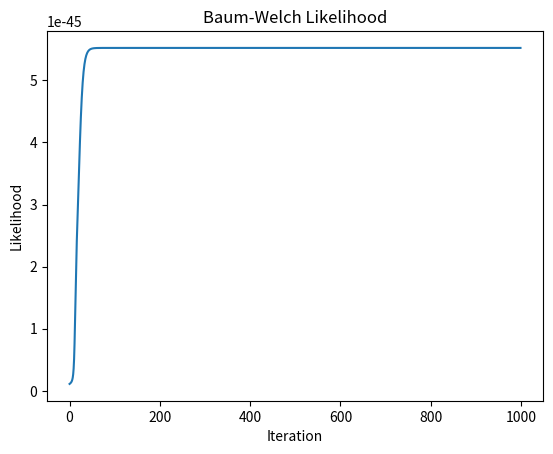

Source code (Python):
import numpy as np
import matplotlib.pyplot as plt

# probability transition A
def hmm_obs(A, B, p, times):
    # probability transition A
    N = A.shape[0]
    M = B.shape[1]
    
    q = np.empty(times, dtype=int)
    o = np.empty(times, dtype=int)
    
    # Note: In Python, state indices are 0-indexed.
    q[0] = np.random.choice(N, p=p.flatten())
    o[0] = np.random.choice(M, p=B[q[0], :])
    
    for t in range(1, times):
        q[t] = np.random.choice(N, p=A[q[t-1], :])
        o[t] = np.random.choice(M, p=B[q[t], :])
    
    return {'states': q, 'observations': o}

def hmm_ev(A, B, p, o, scale=False):
    T = len(o)
    # number observations sequence
    
    N = A.shape[0]
    # number states
    
    alpha = np.zeros((N, T))
    # alpha[i,t]: P(i,o[1:t]): joint probability that at time t we are
    #             at state i and we have observed o[1:t]
    
    beta = np.zeros((N, T))
    # beta[i,t]: P(o[t+1:T]|i): conditional probability of observing
    #           the sequence o[t+1:T] given that we are at state i at time t
    
    Sa = np.zeros(T)
    Sb = np.zeros(T)
    S = np.zeros(T)
    
    ############## FORWARD PROCEDURE
    
    for i in range(N):
        alpha[i, 0] = p[i] * B[i, o[0]]
    
    if scale:
        S[0] = np.sum(alpha[:, 0])
        alpha[:, 0] = alpha[:, 0] / S[0]
    
    # Initialization alpha: alpha[i,1]=p(i)*B[i,o[1]]
    
    for t in range(1, T):
        for j in range(N):
            alpha[j, t] = 0
            for i in range(N):
                alpha[j, t] = alpha[j, t] + alpha[i, t-1] * A[i, j]
            alpha[j, t] = alpha[j, t] * B[j, o[t]]
        if scale:
            S[t] = np.sum(alpha[:, t])
            alpha[:, t] = alpha[:, t] / S[t]
    
    P = np.sum(alpha[:, T-1])
    if scale:
        # P is product of scaling factors
        P = np.prod(S)
    
    ############## BACKWARD PROCEDURE
    if not scale:
        for i in range(N):
            beta[i, T-1] = 1
        # Initialization beta: beta[i,T]=1
        
        for t in range(T-2, -1, -1):
            for i in range(N):
                beta[i, t] = 0
                for j in range(N):
                    beta[i, t] = beta[i, t] + beta[j, t+1] * A[i, j] * B[j, o[t+1]]
        P2 = 0
        for i in range(N):
            P2 = P2 + beta[i, 0] * alpha[i, 0]
        return {'prob': P, 'prob2': P2, 'alpha': alpha, 'beta': beta}
    else:
        return {'prob': P, 'alpha': alpha}

def hmm_vit(A, B, p, O):
    no_obs = len(O)
    N = A.shape[0]
    delta = np.zeros((N, no_obs))
    # delta[i,t]: highest probability along a single path
    # which accounts for the first t observations and ends in state i
    
    psi = np.zeros((N, no_obs), dtype=int)
    
    Q = np.empty(no_obs, dtype=int)
    
    
    ######### INITIALIZATION DELTA AND PSI
    for i in range(N):
        delta[i, 0] = p[i] * B[i, O[0]]
        psi[i, 0] = 0
    
    MM = np.zeros(N)
    for t in range(1, no_obs):
        for j in range(N):
            for i in range(N):
                MM[i] = delta[i, t-1] * A[i, j]
            mx = np.max(MM)      #  max{1<=i<=N} [delta[i,t-1] A[i,j]]
            ind = int(np.argmax(MM))
            psi[j, t] = ind  # arg max{1<=i<=N} [delta[i,t-1] A[i,j]]
            delta[j, t] = mx * B[j, O[t]]
    
    # TERMINATION
    P = np.max(delta[:, no_obs-1])
    ind = int(np.argmax(delta[:, no_obs-1]))
    
    # BACKTRACKING
    Q[no_obs-1] = ind
    
    for t in range(no_obs-2, -1, -1):
        Q[t] = psi[Q[t+1], t+1]
    return {'prob': P, 'states': Q, 'delta': delta, 'psi': psi}

def hmm_bw(A, B, p, o, no_it=10):
    # HMM Baum-Welch algorithm
    
    T = len(o)
    S = A.shape[0]
    M = B.shape[1]
    
    alpha = np.zeros((S, T))
    beta = np.zeros((S, T))
    gamma = np.zeros((S, T))
    Sa = np.zeros(T)
    Sb = np.zeros(T)
    P_OL = np.zeros(T)
    xi = np.zeros((S, S, T))
    p_hat = np.zeros((S, 1))
    A_hat = np.zeros((S, S))
    B_hat = np.zeros((S, M))
    
    Lik = np.zeros(no_it)
    
    for it in range(no_it):
        for i in range(S):
            alpha[i, 0] = p[i] * B[i, o[0]]
        
        for k in range(1, T):
            for j in range(S):
                alpha[j, k] = 0
                for i in range(S):
                    alpha[j, k] = alpha[j, k] + alpha[i, k-1] * A[i, j]
                alpha[j, k] = alpha[j, k] * B[j, o[k]]
        
        for i in range(S):
            beta[i, T-1] = 1
        for k in range(T-2, -1, -1):
            for i in range(S):
                beta[i, k] = 0
                for j in range(S):
                    beta[i, k] = beta[i, k] + beta[j, k+1] * A[i, j] * B[j, o[k+1]]
        
        for k in range(0, T-1):
            P_OL[k] = 0
            for i in range(S):
                for j in range(S):
                    P_OL[k] = P_OL[k] + alpha[i, k] * A[i, j] * B[j, o[k+1]] * beta[j, k+1]
        
        for k in range(0, T-1):
            for i in range(S):
                for j in range(S):
                    xi[i, j, k] = alpha[i, k] * A[i, j] * B[j, o[k+1]] * beta[j, k+1] / P_OL[k]
                gamma[i, k] = np.sum(xi[i, :, k])
        
        for i in range(S):
            gamma[i, T-1] = 0
            for j in range(S):
                gamma[i, T-1] = gamma[i, T-1] + xi[j, i, T-2]
        
        for i in range(S):
            p_hat[i, 0] = gamma[i, 0]
            for j in range(S):
                s_xi = 0
                s_ga = 0
                for k in range(0, T-1):
                    s_xi = s_xi + xi[i, j, k]
                    s_ga = s_ga + gamma[i, k]
                A_hat[i, j] = s_xi / s_ga if s_ga != 0 else 0
        
        for j in range(S):
            for m in range(M):
                s_ga_num = 0
                s_ga = 0
                for k in range(T):
                    s_ga_num = s_ga_num + gamma[j, k] * (1 if o[k] == m else 0)
                    s_ga = s_ga + gamma[j, k]
                B_hat[j, m] = s_ga_num / s_ga if s_ga != 0 else 0
        
        A = A_hat.copy()
        B = B_hat.copy()
        p = p_hat.copy()
        
        Lik[it] = hmm_ev(A, B, p, o, scale=False)['prob']
    
    # p_hat<-p_hat/(sum(p_hat)) is commented out in original code
    return {'A': A_hat, 'B': B_hat, 'p': p_hat, 'lik': Lik}

# probability transition A
np.random.seed(0)
N = 2
A = np.random.rand(N, N)
for i in range(N):
    A[i, :] = A[i, :] / np.sum(A[i, :])

# probability output B
M = 3
B = np.random.rand(N, M)
for i in range(N):
    B[i, :] = B[i, :] / np.sum(B[i, :])

A2 = np.random.rand(N, N)
for i in range(N):
    A2[i, :] = A2[i, :] / np.sum(A2[i, :])

# probability output B
M = 3
B2 = np.random.rand(N, M)
for i in range(N):
    B2[i, :] = B2[i, :] / np.sum(B2[i, :])

p = np.random.rand(N, 1)
p = p / np.sum(p)

p2 = np.random.rand(N, 1)
p2 = p2 / np.sum(p2)

R = 500
C = np.empty(R)
CB = np.empty(R)
times = 100
seq = hmm_obs(A, B, p, times)

est_hmm = hmm_bw(A2, B2, p2, seq['observations'], no_it=1000)

plt.plot(est_hmm['lik'])
plt.xlabel("Iteration")
plt.ylabel("Likelihood")
plt.title("Baum-Welch Likelihood")
plt.show()
